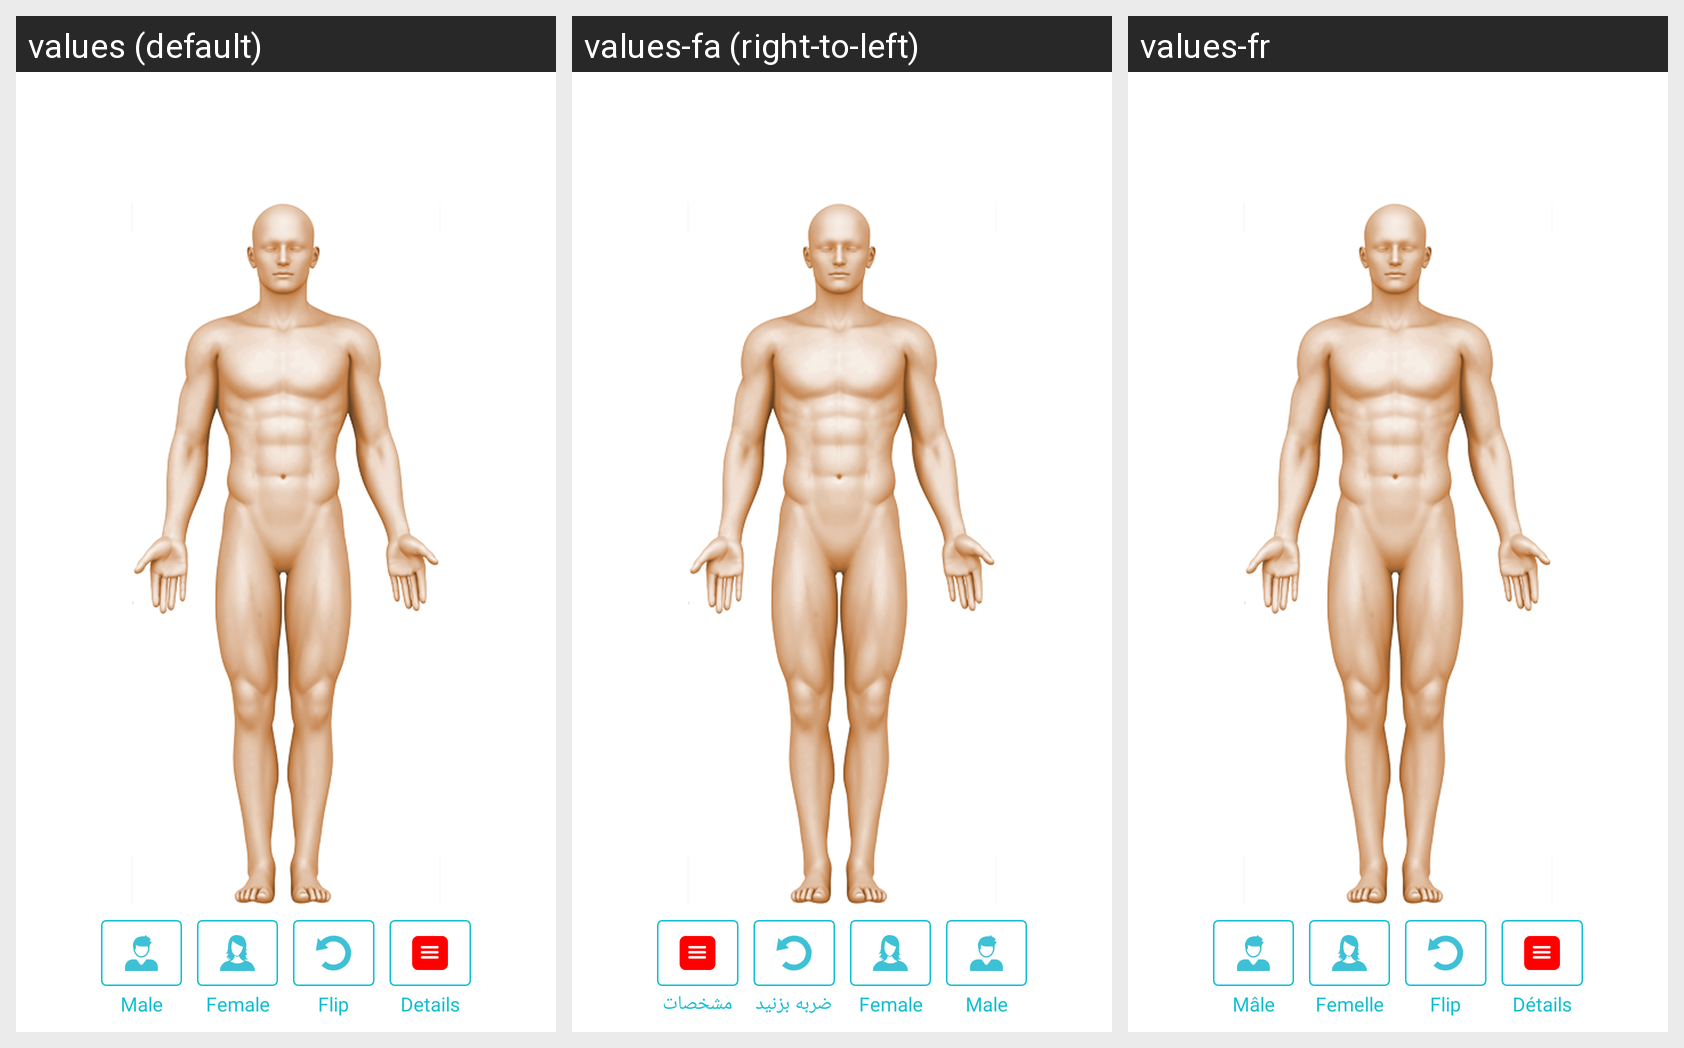

Translations of the strings shown on this Android screen, per locale in the grid:
Android screen res/layout/fragment_psymptom_checker_main.xml rendered under 3 locales, left to right: values (default), values-fa (right-to-left), values-fr. Device: Nexus 5 (rendered at 1080×1920; each locale shown at half size, 540×960, under a caption strip naming it); theme AppTheme.
Strings drawn on this screen, with the default value and each locale's value (text and hints the layout hard-codes, and strings that could not be matched under every locale, appear in the picture but are not listed):

male
  values: Male
  values-fa: Male
  values-fr: Mâle

female
  values: Female
  values-fa: Female
  values-fr: Femelle

flip
  values: Flip
  values-fa: ضربه بزنید
  values-fr: Flip

details
  values: Details
  values-fa: مشخصات
  values-fr: Détails
